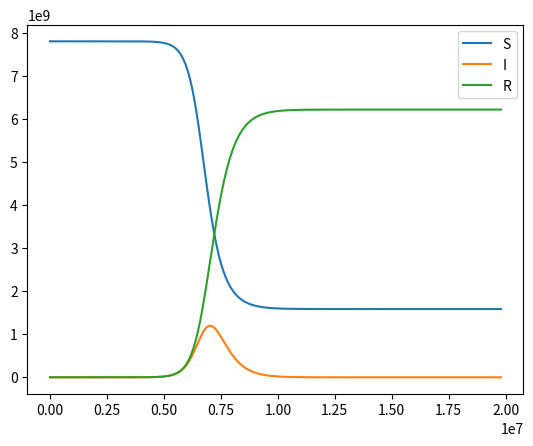

Python code for this plot:
import numpy as np
import matplotlib.pyplot as plt

d_t = 60
S, I, R = 0, 1, 2
starting_N = 7.8e9


def f(SIR, beta, N, gama):
    return np.array([(-beta / N) * SIR[I] * SIR[S],
                     -gama * SIR[I] + (beta / N) * SIR[I] * SIR[S],
                     gama * SIR[I]])


def run_simulation(d_t, SIR, N, gama=(1 / 4) / (24 * 3600),
                   beta=(1 / 2) / (24 * 3600)):
    S_array, I_array, R_array, time = [], [], [], []
    t = 0
    cur_SIR = SIR
    while cur_SIR[I] >= 1:
        k_1 = d_t * f(cur_SIR, beta, N, gama)
        k_2 = d_t * f(cur_SIR + k_1 / 2, beta, N, gama)
        k_3 = d_t * f(cur_SIR + k_2 / 2, beta, N, gama)
        k_4 = d_t * f(cur_SIR + k_3, beta, N, gama)
        next_SIR = cur_SIR + (1 / 6) * (k_1 + 2 * k_2 + 2 * k_3 + k_4)
        cur_SIR = next_SIR
        S_array.append(cur_SIR[S])
        I_array.append(cur_SIR[I])
        R_array.append(cur_SIR[R])
        time.append(t)
        t += d_t
    plt.plot(np.array(time), np.array(S_array), label="S")
    plt.plot(np.array(time), np.array(I_array), label="I")
    plt.plot(np.array(time), np.array(R_array), label="R")
    plt.legend()
    plt.show()


run_simulation(d_t, np.array([starting_N - 10, 10, 0]), starting_N)
